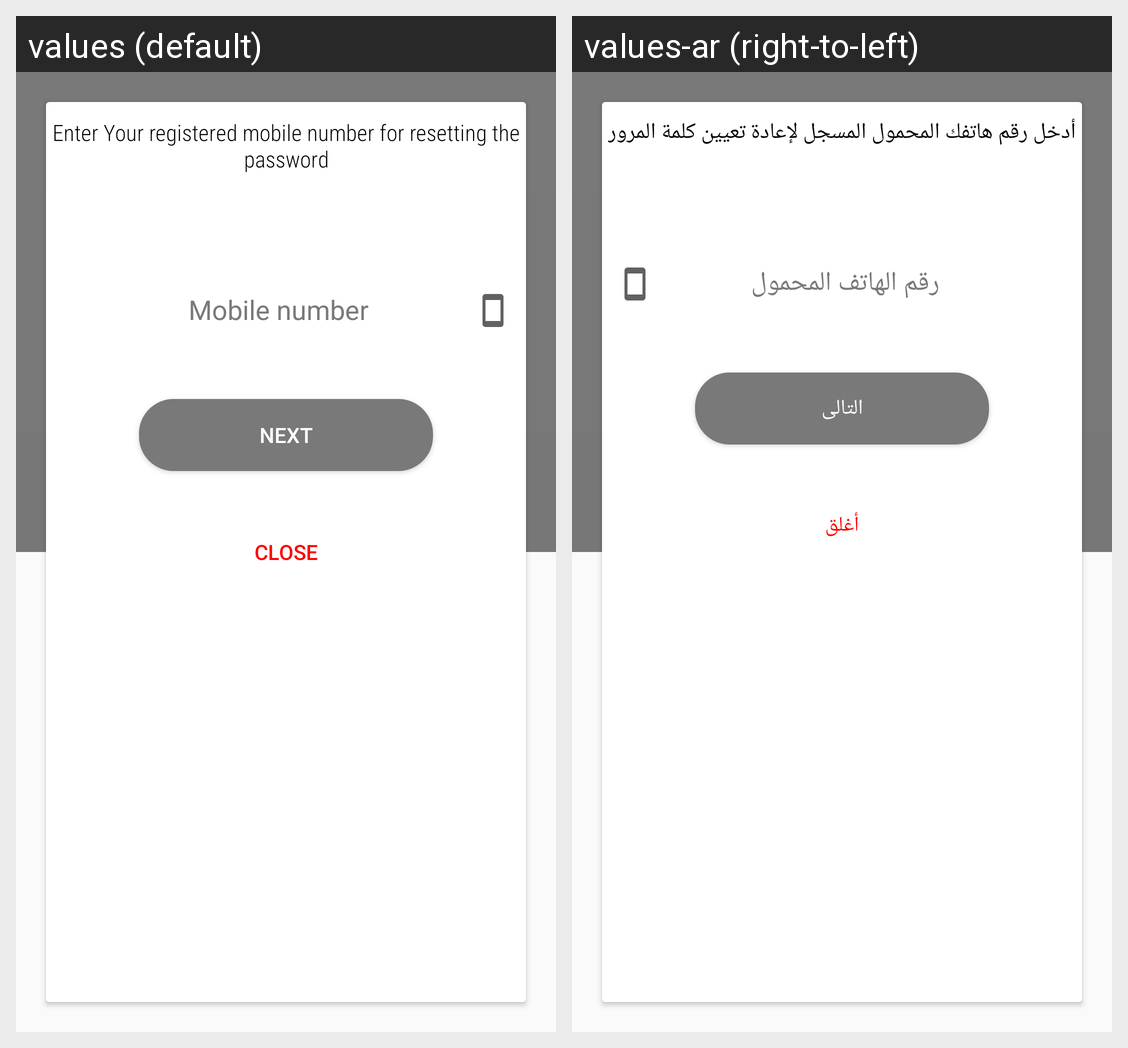

For this localized Android screen grid, give each drawn string resource with its value in every locale shown.
Android screen res/layout/activity_forgot_password.xml rendered under 2 locales, left to right: values (default), values-ar (right-to-left). Device: Nexus 5 (rendered at 1080×1920; each locale shown at half size, 540×960, under a caption strip naming it); theme AppTheme.
Strings drawn on this screen, with the default value and each locale's value (text and hints the layout hard-codes, and strings that could not be matched under every locale, appear in the picture but are not listed):

enter_your_registered_mobile_number_for_resetting_the_password
  values: Enter Your registered mobile number for resetting the password
  values-ar: أدخل رقم هاتفك المحمول المسجل لإعادة تعيين كلمة المرور

next
  values: next
  values-ar: التالى

close
  values: Close
  values-ar: أغلق
